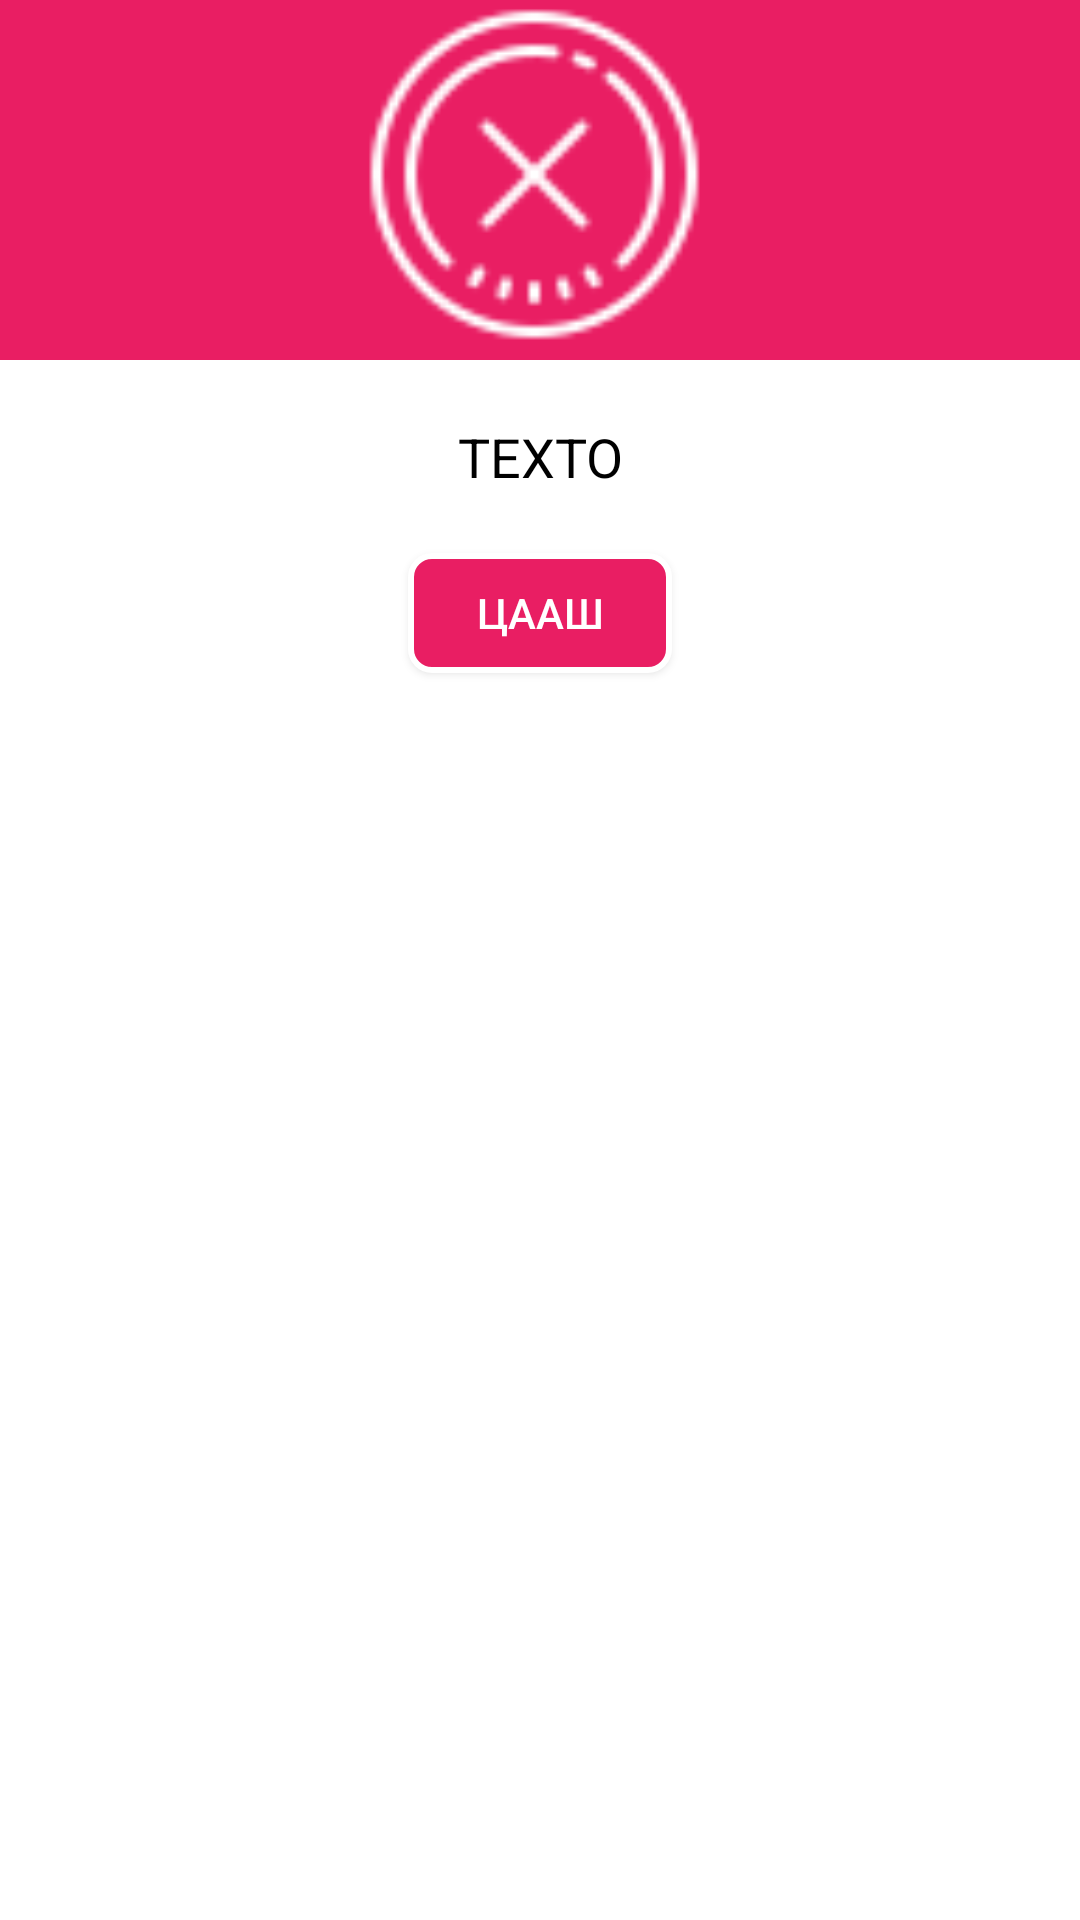

The Android layout XML behind this screen, and the referenced resources:
<!-- AndroidManifest.xml: application theme AppTheme -->
<!-- res/layout/buruu_hariult.xml -->
<RelativeLayout xmlns:android="http://schemas.android.com/apk/res/android"
    android:orientation="vertical"
    android:layout_width="match_parent"
    android:layout_height="wrap_content"
    android:background="#ffffffff">

    <ImageView
        android:layout_width="match_parent"
        android:layout_height="120dp"
        android:id="@+id/a"
        android:gravity="center"
        android:background="#E91E63"
        android:src="@drawable/buruu"
        android:scaleType="fitCenter" />

    <TextView
        android:layout_width="wrap_content"
        android:layout_height="wrap_content"
        android:text="TEXTO"
        android:id="@+id/text_dialog"
        android:layout_below="@+id/a"
        android:layout_marginTop="20dp"
        android:layout_marginLeft="4dp"
        android:layout_marginRight="4dp"
        android:layout_marginBottom="20dp"
        android:textSize="18sp"
        android:textColor="#ff000000"
        android:layout_centerHorizontal="true"
        android:gravity="center_horizontal" />

    <Button
        android:layout_width="wrap_content"
        android:layout_height="40dp"
        android:text="Цааш"
        android:id="@+id/btn_dialog"
        android:gravity="center_vertical|center_horizontal"
        android:layout_below="@+id/text_dialog"
        android:layout_marginBottom="20dp"
        android:background="@drawable/red_button"
        android:layout_centerHorizontal="true"
        android:textColor="#ffffffff" />

</RelativeLayout>
<!-- resources referenced by this layout -->
<resources>
  <!-- drawable buruu: png bitmap (drawable, 2214 bytes) -->
  <!-- drawable red_button (drawable) -->
  <?xml version="1.0" encoding="utf-8"?>
  <shape xmlns:android="http://schemas.android.com/apk/res/android">
      <stroke android:width="2dp" android:color="#FFFFFF" />
      <solid android:color="#E91E63" />
      <corners android:bottomLeftRadius="7dp" android:bottomRightRadius="7dp" android:topLeftRadius="7dp" android:topRightRadius="7dp" />
  </shape>
  <style name="AppTheme" parent="Theme.MaterialComponents.Light.NoActionBar">
          
          <item name="colorPrimary">@color/colorPrimary</item>
          <item name="colorPrimaryDark">@color/colorPrimaryDark</item>
          <item name="colorAccent">@color/colorAccent</item>
      </style>
  <!-- not gathered from this repository: default colours our renderer supplied (Android Studio template values) -->
  <color name="colorPrimary">#FF6200EE</color>
  <color name="colorPrimaryDark">#FF3700B3</color>
  <color name="colorAccent">#FF03DAC5</color>
</resources>
